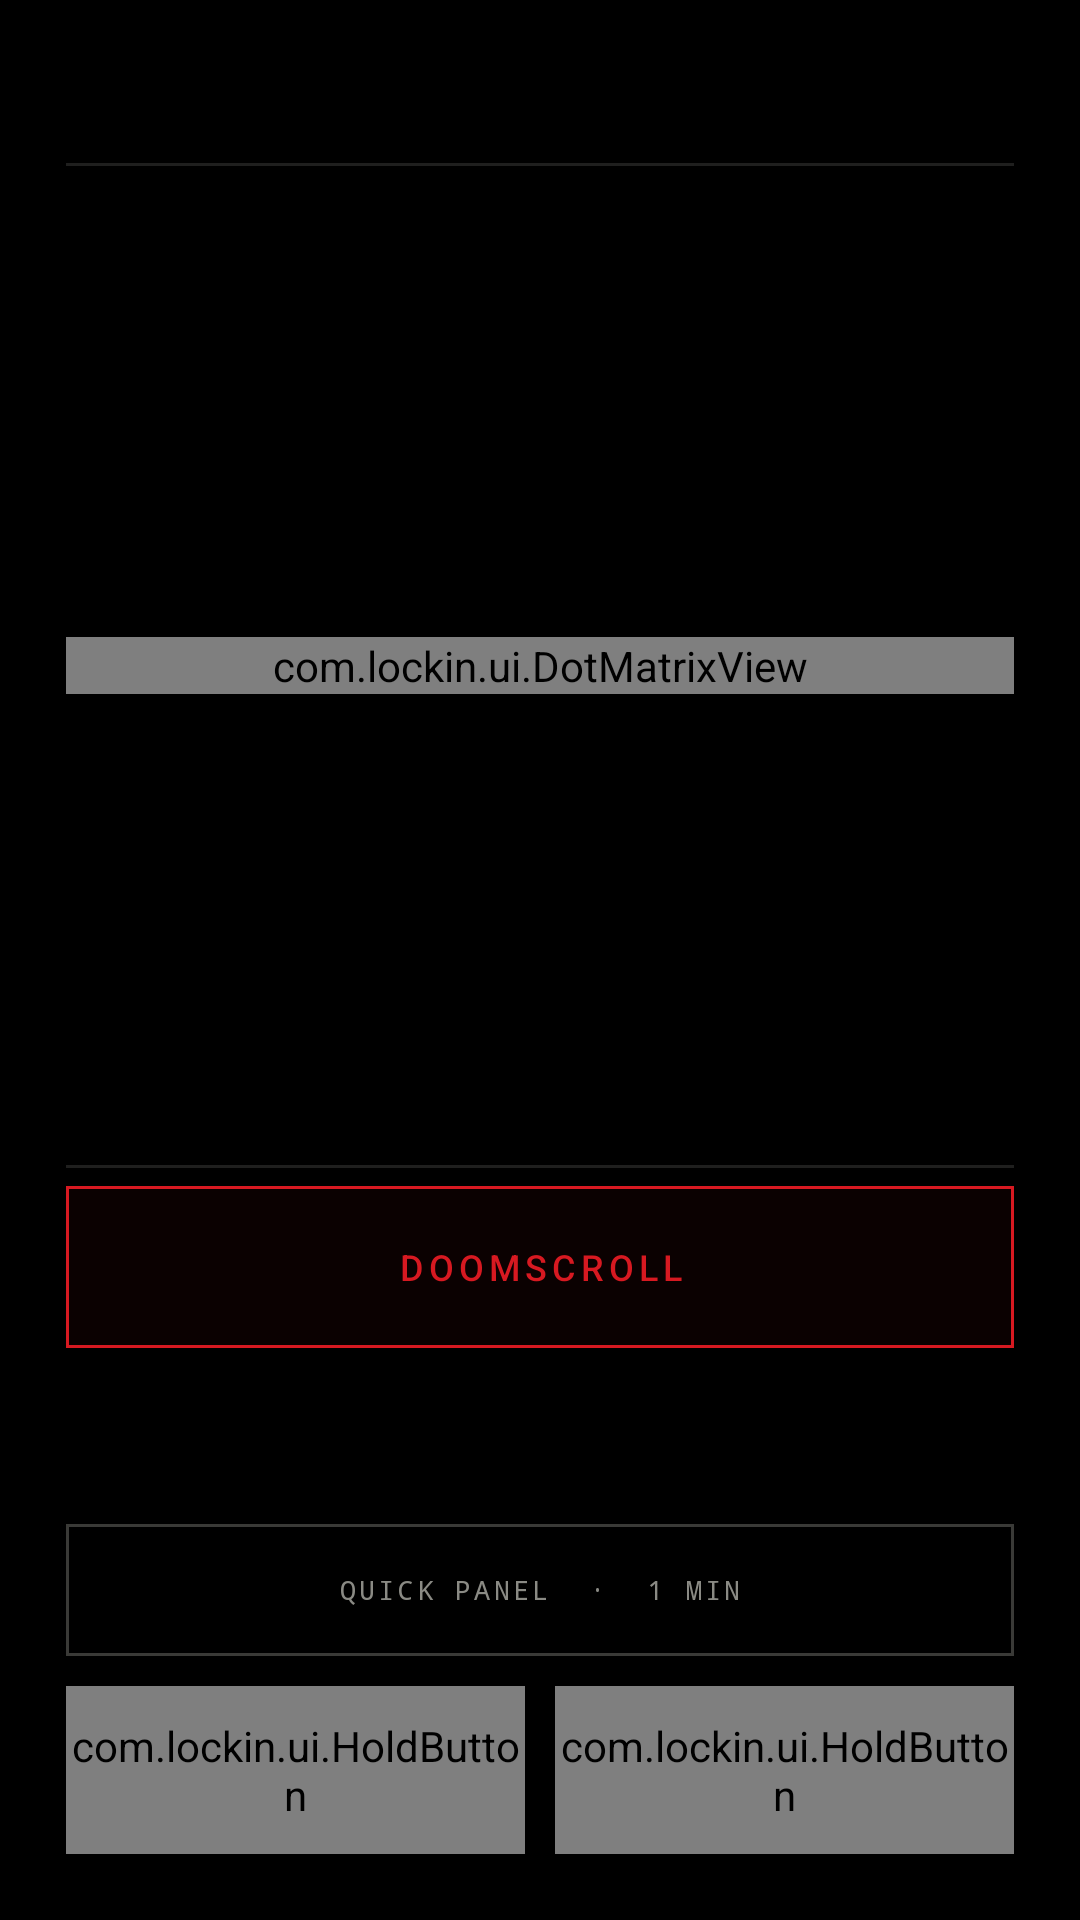

Android layout source for this screen:
<!-- AndroidManifest.xml: application theme Theme.LockIn -->
<!-- res/layout/activity_lock.xml -->
<?xml version="1.0" encoding="utf-8"?>
<LinearLayout xmlns:android="http://schemas.android.com/apk/res/android"
    android:id="@+id/lockRoot"
    android:layout_width="match_parent"
    android:layout_height="match_parent"
    android:background="@color/black"
    android:clickable="true"
    android:focusable="true"
    android:orientation="vertical"
    android:paddingStart="22dp"
    android:paddingTop="28dp"
    android:paddingEnd="22dp"
    android:paddingBottom="22dp">

    
    <LinearLayout
        android:layout_width="match_parent"
        android:layout_height="wrap_content"
        android:gravity="center_vertical"
        android:orientation="horizontal">

        <TextView
            android:id="@+id/dndLine"
            android:layout_width="0dp"
            android:layout_height="wrap_content"
            android:layout_weight="1"
            android:fontFamily="sans-serif-monospace"
            android:letterSpacing="0.04"
            android:textColor="@color/faint"
            android:textSize="9sp" />

        <TextView
            android:id="@+id/metaLine"
            android:layout_width="wrap_content"
            android:layout_height="wrap_content"
            android:fontFamily="sans-serif-monospace"
            android:letterSpacing="0.08"
            android:textColor="@color/dim"
            android:textSize="9sp" />
    </LinearLayout>

    <View
        android:layout_width="match_parent"
        android:layout_height="1dp"
        android:layout_marginTop="14dp"
        android:background="@color/stroke" />

    <Space
        android:layout_width="match_parent"
        android:layout_height="0dp"
        android:layout_weight="1" />

    
    <LinearLayout
        android:id="@+id/lockContent"
        android:layout_width="match_parent"
        android:layout_height="wrap_content"
        android:gravity="center_horizontal"
        android:orientation="vertical">

        <com.lockin.ui.DotMatrixView
            android:id="@+id/timer"
            android:layout_width="match_parent"
            android:layout_height="wrap_content" />

        <com.lockin.ui.DotGridProgressView
            android:id="@+id/goalGrid"
            android:layout_width="match_parent"
            android:layout_height="wrap_content"
            android:layout_marginTop="28dp"
            android:visibility="gone" />

        <TextView
            android:id="@+id/goalLine"
            android:layout_width="match_parent"
            android:layout_height="wrap_content"
            android:layout_marginTop="12dp"
            android:fontFamily="sans-serif-monospace"
            android:gravity="start"
            android:letterSpacing="0.08"
            android:textColor="@color/faint"
            android:textSize="9sp"
            android:visibility="gone" />
    </LinearLayout>

    <Space
        android:layout_width="match_parent"
        android:layout_height="0dp"
        android:layout_weight="1" />

    <LinearLayout
        android:id="@+id/lockBottom"
        android:layout_width="match_parent"
        android:layout_height="wrap_content"
        android:orientation="vertical">

        <View
            android:layout_width="match_parent"
            android:layout_height="1dp"
            android:background="@color/stroke" />

        <LinearLayout
            android:id="@+id/nowPlaying"
            android:layout_width="match_parent"
            android:layout_height="wrap_content"
            android:gravity="center_vertical"
            android:orientation="horizontal"
            android:paddingTop="14dp"
            android:paddingBottom="14dp"
            android:visibility="gone">

            <LinearLayout
                android:layout_width="0dp"
                android:layout_height="wrap_content"
                android:layout_weight="1"
                android:orientation="vertical">

                <TextView
                    android:id="@+id/npTitle"
                    android:layout_width="match_parent"
                    android:layout_height="wrap_content"
                    android:ellipsize="end"
                    android:maxLines="1"
                    android:textColor="@color/text"
                    android:textSize="13sp" />

                <TextView
                    android:id="@+id/npArtist"
                    android:layout_width="match_parent"
                    android:layout_height="wrap_content"
                    android:layout_marginTop="3dp"
                    android:ellipsize="end"
                    android:maxLines="1"
                    android:textColor="@color/faint"
                    android:textSize="10sp" />
            </LinearLayout>

            <ImageView
                android:id="@+id/npNext"
                android:layout_width="42dp"
                android:layout_height="42dp"
                android:contentDescription="Next song"
                android:padding="10dp"
                android:src="@drawable/ic_next" />
        </LinearLayout>

        <TextView
            android:id="@+id/doomBtn"
            android:layout_width="match_parent"
            android:layout_height="54dp"
            android:layout_marginTop="6dp"
            android:background="@drawable/bg_btn_red_outline"
            android:fontFamily="sans-serif-medium"
            android:gravity="center"
            android:letterSpacing="0.14"
            android:text="@string/doomscroll"
            android:textColor="@color/accent"
            android:textSize="12sp" />

        <TextView
            android:id="@+id/doomHint"
            android:layout_width="match_parent"
            android:layout_height="wrap_content"
            android:layout_marginTop="9dp"
            android:textColor="@color/faint"
            android:textSize="10sp" />

        <LinearLayout
            android:id="@+id/appsRow"
            android:layout_width="match_parent"
            android:layout_height="wrap_content"
            android:layout_marginTop="18dp"
            android:gravity="center"
            android:orientation="horizontal" />

        <TextView
            android:id="@+id/panelBtn"
            android:layout_width="match_parent"
            android:layout_height="44dp"
            android:layout_marginTop="18dp"
            android:background="@drawable/bg_btn_outline"
            android:fontFamily="sans-serif-monospace"
            android:gravity="center"
            android:letterSpacing="0.12"
            android:text="QUICK PANEL  ·  1 MIN"
            android:textColor="@color/dim"
            android:textSize="9sp" />

        <LinearLayout
            android:layout_width="match_parent"
            android:layout_height="wrap_content"
            android:layout_marginTop="10dp"
            android:orientation="horizontal">

            <com.lockin.ui.HoldButton
                android:id="@+id/pauseBtn"
                android:layout_width="0dp"
                android:layout_height="56dp"
                android:layout_weight="1" />

            <Space
                android:layout_width="10dp"
                android:layout_height="1dp" />

            <com.lockin.ui.HoldButton
                android:id="@+id/endBtn"
                android:layout_width="0dp"
                android:layout_height="56dp"
                android:layout_weight="1" />
        </LinearLayout>
    </LinearLayout>
</LinearLayout>
<!-- resources referenced by this layout -->
<resources>
  <color name="accent">#FFD71921</color>
  <color name="black">#FF000000</color>
  <color name="dim">#FF8A8A84</color>
  <color name="faint">#FF55554F</color>
  <color name="stroke">#FF1F1F1E</color>
  <color name="text">#FFF2F1ED</color>
  <!-- drawable bg_btn_outline (drawable) -->
  <?xml version="1.0" encoding="utf-8"?>
  <ripple xmlns:android="http://schemas.android.com/apk/res/android"
      android:color="#1AFFFFFF">
      <item>
          <shape android:shape="rectangle">
              <solid android:color="#00000000" />
              <stroke
                  android:width="1dp"
                  android:color="@color/stroke_bright" />
              <corners android:radius="0dp" />
          </shape>
      </item>
  </ripple>
  <!-- drawable bg_btn_red_outline (drawable) -->
  <?xml version="1.0" encoding="utf-8"?>
  <ripple xmlns:android="http://schemas.android.com/apk/res/android"
      android:color="#33D71921">
      <item>
          <shape android:shape="rectangle">
              <solid android:color="#0DD71921" />
              <stroke
                  android:width="1dp"
                  android:color="@color/accent" />
              <corners android:radius="0dp" />
          </shape>
      </item>
  </ripple>
  <!-- drawable ic_next (drawable) -->
  <?xml version="1.0" encoding="utf-8"?>
  <vector xmlns:android="http://schemas.android.com/apk/res/android"
      android:width="24dp"
      android:height="24dp"
      android:viewportWidth="24"
      android:viewportHeight="24">
      <path
          android:fillColor="#00000000"
          android:pathData="M6.5,5.5 L14.5,12 L6.5,18.5 Z"
          android:strokeColor="#FFB6B6B6"
          android:strokeLineCap="round"
          android:strokeLineJoin="round"
          android:strokeWidth="1.4" />
      <path
          android:fillColor="#00000000"
          android:pathData="M18,5.5 L18,18.5"
          android:strokeColor="#FFB6B6B6"
          android:strokeLineCap="round"
          android:strokeWidth="1.4" />
  </vector>
  <string name="doomscroll">DOOMSCROLL</string>
  <style name="Theme.LockIn" parent="@android:style/Theme.Material.NoActionBar">
          <item name="android:windowBackground">@color/black</item>
          <item name="android:colorPrimary">@color/black</item>
          <item name="android:colorPrimaryDark">@color/black</item>
          <item name="android:colorAccent">@color/accent</item>
          <item name="android:colorControlActivated">@color/accent</item>
          <item name="android:colorControlHighlight">#33D71921</item>
          <item name="android:statusBarColor">@color/black</item>
          <item name="android:navigationBarColor">@color/black</item>
          <item name="android:windowLightStatusBar">false</item>
          <item name="android:textColorPrimary">@color/text</item>
          <item name="android:textColorSecondary">@color/dim</item>
          <item name="android:textColorHighlight">#55D71921</item>
          <item name="android:colorEdgeEffect">@color/accent</item>
          <item name="android:windowActionModeOverlay">true</item>
      </style>
  <color name="stroke_bright">#FF3A3A37</color>
</resources>
